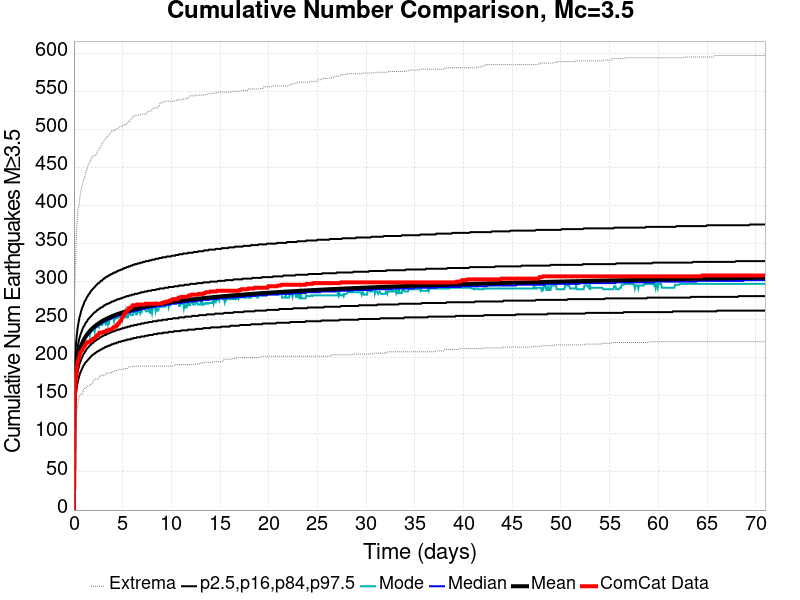

The file beside this chart, header and first rows:
Time (days), ComCat Data, Simulation Mean, Simulation Median, Simulation Mode, Simulation Minimum, Simulation Maximum, 2.5 %-ile, 16 %-ile, 84 %-ile, 97.5 %-ile
0.0, 0.0, 0.0, 0.0, 0.0, 0.0, 0.0, 0.0, 0.0, 0.0, 0.0
0.07102, 141.0, 147.7, 147.0, 145.0, 95.0, 278.0, 122.0, 134.0, 161.0, 178.0
0.142, 163.0, 169.6, 168.0, 168.0, 115.0, 316.0, 142.0, 155.0, 184.0, 204.0
0.2131, 173.0, 181.8, 180.0, 180.0, 123.0, 352.0, 153.0, 166.0, 197.0, 219.0
0.2841, 185.0, 190.1, 189.0, 189.0, 129.0, 369.0, 160.0, 174.0, 206.0, 229.0
0.3551, 192.0, 196.4, 195.0, 195.0, 134.0, 383.0, 166.0, 180.0, 212.0, 237.0
0.4261, 197.0, 201.4, 200.0, 198.0, 140.0, 396.0, 170.0, 184.0, 217.0, 243.0
0.4971, 199.0, 205.5, 204.0, 203.0, 146.0, 399.0, 174.0, 188.0, 222.0, 248.0
0.5682, 203.0, 209.1, 207.0, 205.0, 150.0, 405.0, 177.0, 192.0, 226.0, 253.0
0.6392, 207.0, 212.1, 211.0, 211.0, 151.0, 414.0, 180.0, 194.0, 229.0, 256.0
0.7102, 208.0, 214.9, 213.0, 208.0, 152.0, 418.0, 182.0, 197.0, 232.0, 260.0
0.7812, 209.0, 217.3, 216.0, 215.0, 152.0, 423.0, 184.0, 199.0, 234.0, 263.0
0.8522, 210.0, 219.5, 218.0, 217.0, 153.0, 427.0, 186.0, 201.0, 237.0, 266.0
0.9233, 212.0, 221.5, 220.0, 218.0, 155.0, 430.0, 188.0, 203.0, 239.0, 268.0
0.9943, 214.0, 223.3, 222.0, 220.0, 159.0, 434.0, 190.0, 205.0, 241.0, 270.0
1.065, 215.0, 225, 223.0, 222.0, 160.0, 436.0, 191.0, 206.0, 242.0, 273.0
1.136, 216.0, 226.6, 225.0, 222.0, 160.0, 438.0, 193.0, 208.0, 244.0, 275.0
1.207, 218.0, 228.1, 226.0, 227.0, 160.0, 443.0, 194.0, 209.0, 246.0, 276.0
1.278, 219.0, 229.5, 228.0, 228.0, 161.0, 446.0, 195.0, 211.0, 247.0, 278.0
1.349, 220.0, 230.8, 229.0, 228.0, 163.0, 448.0, 196.0, 212.0, 248.0, 280.0
1.42, 220.0, 232, 230.0, 230.0, 163.0, 451.0, 197.0, 213.0, 250.0, 281.0
1.491, 221.0, 233.1, 231.0, 231.0, 163.0, 455.0, 198.0, 214.0, 251.0, 283.0
1.562, 221.0, 234.2, 232.0, 234.0, 163.0, 455.0, 199.0, 215.0, 252.0, 284.0
1.633, 221.0, 235.3, 233.0, 229.0, 164.0, 457.0, 200.0, 216.0, 253.0, 285.0
1.704, 222.0, 236.3, 234.0, 234.0, 165.0, 458.0, 201.0, 217.0, 254.0, 287.0
1.776, 223.0, 237.2, 235.0, 234.0, 165.0, 462.0, 202.0, 218.0, 255.0, 288.0
1.847, 224.0, 238.1, 236.0, 236.0, 165.0, 464.0, 203.0, 219.0, 256.0, 289.0
1.918, 224.0, 239, 237.0, 236.0, 167.0, 464.0, 204.0, 219.0, 257.0, 290.0
1.989, 225.0, 239.8, 238.0, 236.0, 170.0, 464.0, 204.0, 220.0, 258.0, 291.0
2.06, 225.0, 240.6, 239.0, 239.0, 171.0, 466.0, 205.0, 221.0, 259.0, 292.0
2.131, 226.0, 241.4, 239.0, 234.0, 172.0, 466.0, 206.0, 222.0, 260.0, 293.0
2.202, 227.0, 242.1, 240.0, 240.0, 172.0, 466.0, 206.0, 222.0, 260.0, 294.0
2.273, 228.0, 242.8, 241.0, 240.0, 172.0, 467.0, 207.0, 223.0, 261.0, 295.0
2.344, 229.0, 243.5, 241.0, 240.0, 172.0, 467.0, 208.0, 224.0, 262.0, 296.0
2.415, 230.0, 244.2, 242.0, 241.0, 172.0, 471.0, 208.0, 224.0, 263.0, 297.0
2.486, 230.0, 244.8, 243.0, 241.0, 173.0, 473.0, 209.0, 225.0, 263.0, 298.0
2.557, 231.0, 245.4, 243.0, 240.0, 173.0, 474.0, 209.0, 225.0, 264.0, 298.0
2.628, 233.0, 246, 244.0, 244.0, 175.0, 475.0, 210.0, 226.0, 265.0, 299.0
2.699, 233.0, 246.6, 244.0, 244.0, 176.0, 476.0, 210.0, 227.0, 265.0, 300.0
2.77, 233.0, 247.2, 245.0, 243.0, 177.0, 478.0, 211.0, 227.0, 266.0, 301.0
2.841, 233.0, 247.8, 245.0, 243.0, 177.0, 481.0, 211.0, 228.0, 266.0, 301.0
2.912, 233.0, 248.3, 246.0, 243.0, 177.0, 481.0, 212.0, 228.0, 267.0, 302.0
2.983, 233.0, 248.8, 247.0, 248.0, 177.0, 483.0, 212.0, 229.0, 267.0, 303.0
3.054, 234.0, 249.3, 247.0, 246.0, 177.0, 484.0, 213.0, 229.0, 268.0, 304.0
3.125, 234.0, 249.8, 248.0, 247.0, 177.0, 486.0, 213.0, 230.0, 269.0, 304.0
3.196, 234.0, 250.3, 248.0, 246.0, 177.0, 487.0, 214.0, 230.0, 269.0, 305.0
3.267, 235.0, 250.8, 248.0, 244.0, 179.0, 489.0, 214.0, 230.0, 270.0, 306.0
3.338, 236.0, 251.2, 249.0, 246.0, 180.0, 489.0, 215.0, 231.0, 270.0, 306.0
3.409, 236.0, 251.7, 249.0, 248.0, 180.0, 490.0, 215.0, 231.0, 271.0, 307.0
3.48, 236.0, 252.1, 250.0, 244.0, 180.0, 491.0, 215.0, 232.0, 271.0, 307.0
3.551, 236.0, 252.6, 250.0, 250.0, 180.0, 492.0, 216.0, 232.0, 271.0, 308.0
3.622, 237.0, 253, 251.0, 247.0, 180.0, 493.0, 216.0, 232.0, 272.0, 308.0
3.693, 237.0, 253.4, 251.0, 251.0, 180.0, 494.0, 216.0, 233.0, 272.0, 309.0
3.764, 237.0, 253.8, 251.0, 251.0, 180.0, 496.0, 217.0, 233.0, 273.0, 309.0
3.835, 237.0, 254.2, 252.0, 251.0, 180.0, 497.0, 217.0, 234.0, 273.0, 310.0
3.906, 238.0, 254.6, 252.0, 252.0, 182.0, 498.0, 218.0, 234.0, 274.0, 310.0
3.977, 239.0, 254.9, 253.0, 252.0, 182.0, 498.0, 218.0, 234.0, 274.0, 311.0
4.048, 240.0, 255.3, 253.0, 253.0, 182.0, 498.0, 218.0, 235.0, 274.0, 311.0
4.119, 240.0, 255.7, 253.0, 248.0, 183.0, 499.0, 219.0, 235.0, 275.0, 312.0
4.19, 241.0, 256, 254.0, 252.0, 183.0, 499.0, 219.0, 235.0, 275.0, 312.0
... 940 more rows
